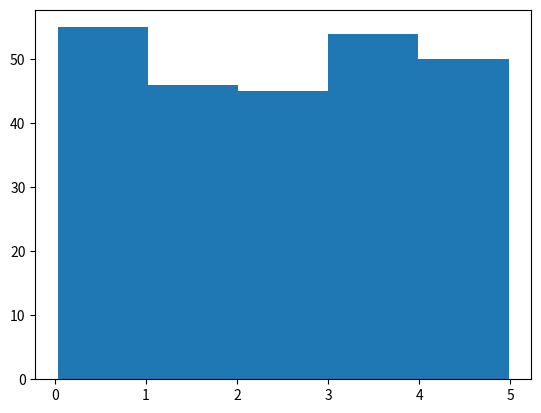

Python code for this plot:
import numpy
import matplotlib.pyplot as plt

#Generate random numbers
x = numpy.random.uniform(0.0, 5.0, 250)

#plot the historgam
plt.hist(x, 5)
plt.show()